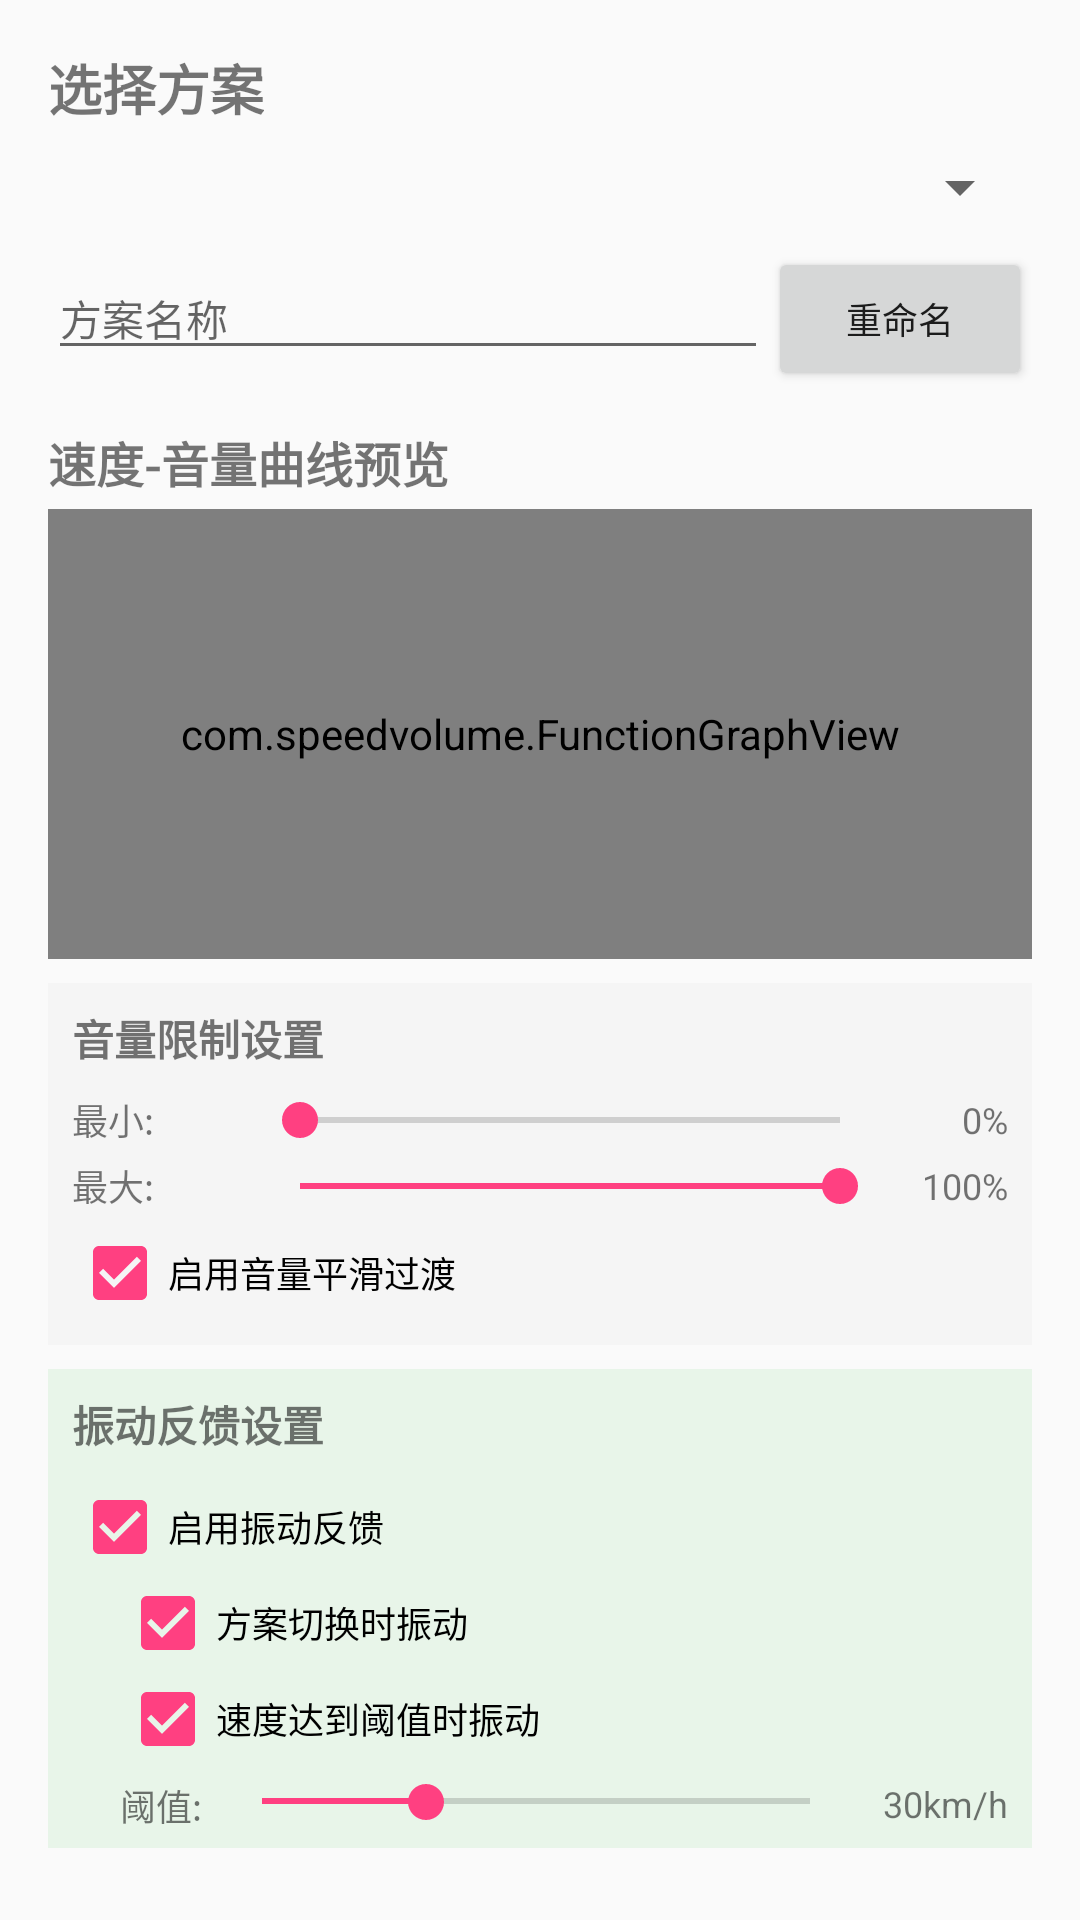

This screen was rendered from an Android layout file. Write that file and the resources it references.
<!-- AndroidManifest.xml: application theme AppTheme -->
<!-- res/layout/activity_config.xml -->
<?xml version="1.0" encoding="utf-8"?>
<LinearLayout xmlns:android="http://schemas.android.com/apk/res/android"
    android:layout_width="match_parent"
    android:layout_height="match_parent"
    android:orientation="vertical"
    android:padding="16dp">

    <TextView
        android:layout_width="wrap_content"
        android:layout_height="wrap_content"
        android:text="选择方案"
        android:textSize="18sp"
        android:textStyle="bold"
        android:layout_marginBottom="8dp" />

    <Spinner
        android:id="@+id/spinnerProfile"
        android:layout_width="match_parent"
        android:layout_height="wrap_content"
        android:layout_marginBottom="8dp" />

    <LinearLayout
        android:layout_width="match_parent"
        android:layout_height="wrap_content"
        android:orientation="horizontal">

        <EditText
            android:id="@+id/etProfileName"
            android:layout_width="0dp"
            android:layout_height="wrap_content"
            android:layout_weight="1"
            android:hint="方案名称"
            android:textSize="14sp" />

        <Button
            android:id="@+id/btnRename"
            android:layout_width="wrap_content"
            android:layout_height="wrap_content"
            android:text="重命名"
            android:textSize="12sp" />
    </LinearLayout>

    
    <TextView
        android:layout_width="wrap_content"
        android:layout_height="wrap_content"
        android:text="速度-音量曲线预览"
        android:textSize="16sp"
        android:textStyle="bold"
        android:layout_marginTop="12dp"
        android:layout_marginBottom="4dp" />

    <com.speedvolume.FunctionGraphView
        android:id="@+id/graphView"
        android:layout_width="match_parent"
        android:layout_height="150dp"
        android:background="#FAFAFA"
        android:layout_marginBottom="8dp" />

    
    <LinearLayout
        android:layout_width="match_parent"
        android:layout_height="wrap_content"
        android:orientation="vertical"
        android:background="#F5F5F5"
        android:padding="8dp"
        android:layout_marginBottom="8dp">

        <TextView
            android:layout_width="wrap_content"
            android:layout_height="wrap_content"
            android:text="音量限制设置"
            android:textSize="14sp"
            android:textStyle="bold"
            android:layout_marginBottom="8dp" />

        
        <LinearLayout
            android:layout_width="match_parent"
            android:layout_height="wrap_content"
            android:orientation="horizontal"
            android:gravity="center_vertical">

            <TextView
                android:layout_width="60dp"
                android:layout_height="wrap_content"
                android:text="最小:"
                android:textSize="12sp" />

            <SeekBar
                android:id="@+id/seekMinVolume"
                android:layout_width="0dp"
                android:layout_height="wrap_content"
                android:layout_weight="1"
                android:max="100" />

            <TextView
                android:id="@+id/tvMinVolume"
                android:layout_width="40dp"
                android:layout_height="wrap_content"
                android:text="0%"
                android:textSize="12sp"
                android:gravity="end" />
        </LinearLayout>

        
        <LinearLayout
            android:layout_width="match_parent"
            android:layout_height="wrap_content"
            android:orientation="horizontal"
            android:gravity="center_vertical"
            android:layout_marginTop="4dp">

            <TextView
                android:layout_width="60dp"
                android:layout_height="wrap_content"
                android:text="最大:"
                android:textSize="12sp" />

            <SeekBar
                android:id="@+id/seekMaxVolume"
                android:layout_width="0dp"
                android:layout_height="wrap_content"
                android:layout_weight="1"
                android:max="100"
                android:progress="100" />

            <TextView
                android:id="@+id/tvMaxVolume"
                android:layout_width="40dp"
                android:layout_height="wrap_content"
                android:text="100%"
                android:textSize="12sp"
                android:gravity="end" />
        </LinearLayout>

        <CheckBox
            android:id="@+id/cbSmoothTransition"
            android:layout_width="wrap_content"
            android:layout_height="wrap_content"
            android:text="启用音量平滑过渡"
            android:textSize="12sp"
            android:checked="true"
            android:layout_marginTop="4dp" />
    </LinearLayout>

    
    <LinearLayout
        android:layout_width="match_parent"
        android:layout_height="wrap_content"
        android:orientation="vertical"
        android:background="#E8F5E9"
        android:padding="8dp"
        android:layout_marginBottom="8dp">

        <TextView
            android:layout_width="wrap_content"
            android:layout_height="wrap_content"
            android:text="振动反馈设置"
            android:textSize="14sp"
            android:textStyle="bold"
            android:layout_marginBottom="8dp" />

        <CheckBox
            android:id="@+id/cbVibrationEnabled"
            android:layout_width="wrap_content"
            android:layout_height="wrap_content"
            android:text="启用振动反馈"
            android:textSize="12sp"
            android:checked="true" />

        <CheckBox
            android:id="@+id/cbVibrationOnProfileSwitch"
            android:layout_width="wrap_content"
            android:layout_height="wrap_content"
            android:text="方案切换时振动"
            android:textSize="12sp"
            android:checked="true"
            android:layout_marginStart="16dp" />

        <CheckBox
            android:id="@+id/cbVibrationOnThreshold"
            android:layout_width="wrap_content"
            android:layout_height="wrap_content"
            android:text="速度达到阈值时振动"
            android:textSize="12sp"
            android:checked="true"
            android:layout_marginStart="16dp" />

        
        <LinearLayout
            android:layout_width="match_parent"
            android:layout_height="wrap_content"
            android:orientation="horizontal"
            android:gravity="center_vertical"
            android:layout_marginStart="16dp"
            android:layout_marginTop="4dp">

            <TextView
                android:layout_width="wrap_content"
                android:layout_height="wrap_content"
                android:text="阈值:"
                android:textSize="12sp" />

            <SeekBar
                android:id="@+id/seekVibrationThreshold"
                android:layout_width="0dp"
                android:layout_height="wrap_content"
                android:layout_weight="1"
                android:max="100"
                android:progress="30"
                android:layout_marginStart="4dp" />

            <TextView
                android:id="@+id/tvVibrationThreshold"
                android:layout_width="50dp"
                android:layout_height="wrap_content"
                android:text="30km/h"
                android:textSize="12sp"
                android:gravity="end" />
        </LinearLayout>
    </LinearLayout>

    <ScrollView
        android:layout_width="match_parent"
        android:layout_height="0dp"
        android:layout_weight="1">

        <LinearLayout
            android:id="@+id/rangesContainer"
            android:layout_width="match_parent"
            android:layout_height="wrap_content"
            android:orientation="vertical" />
    </ScrollView>

    <LinearLayout
        android:layout_width="match_parent"
        android:layout_height="wrap_content"
        android:orientation="horizontal"
        android:gravity="center">

        <Button
            android:id="@+id/btnTemplates"
            android:layout_width="wrap_content"
            android:layout_height="wrap_content"
            android:text="模板"
            android:textSize="12sp"
            android:layout_margin="4dp" />

        <Button
            android:id="@+id/btnAdd"
            android:layout_width="wrap_content"
            android:layout_height="wrap_content"
            android:text="➕"
            android:textSize="18sp"
            android:layout_margin="4dp" />

        <Button
            android:id="@+id/btnSave"
            android:layout_width="wrap_content"
            android:layout_height="wrap_content"
            android:text="保存"
            android:layout_margin="4dp" />

        <Button
            android:id="@+id/btnReset"
            android:layout_width="wrap_content"
            android:layout_height="wrap_content"
            android:text="重置"
            android:layout_margin="4dp" />
    </LinearLayout>
</LinearLayout>
<!-- resources referenced by this layout -->
<resources>
  <style name="AppTheme" parent="Theme.AppCompat.DayNight.DarkActionBar">
          <item name="colorPrimary">#2196F3</item>
          <item name="colorPrimaryDark">#1976D2</item>
          <item name="colorAccent">#FF4081</item>
      </style>
</resources>
